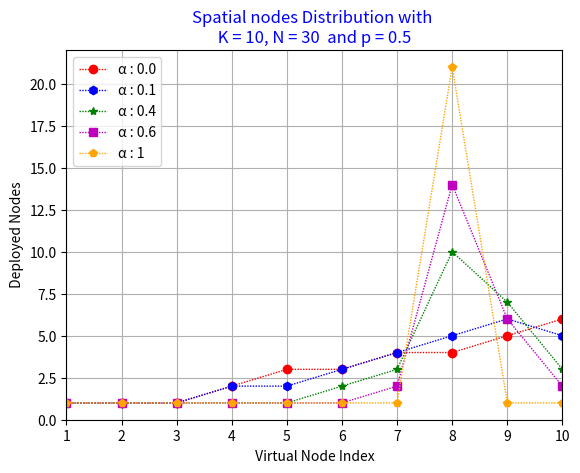

Reproduce this figure in Python.
#!/bin/python3
# -*-coding: utf-8-*

import matplotlib.pyplot as plt
from collections import OrderedDict

# ------------------ Define Differents Line Style -------------------

linestyles_dict = OrderedDict(
    [
        ("solid", (0, ())),
        ("loosely dotted", (0, (1, 10))),
        ("dotted", (0, (1, 5))),
        ("densely dotted", (0, (1, 1))),
        ("loosely dashed", (0, (5, 10))),
        ("dashed", (0, (5, 5))),
        ("densely dashed", (0, (5, 1))),
        ("loosely dashdotted", (0, (3, 10, 1, 10))),
        ("dashdotted", (0, (3, 5, 1, 5))),
        ("densely dashdotted", (0, (3, 1, 1, 1))),
        ("loosely dashdotdotted", (0, (3, 10, 1, 10, 1, 10))),
        ("dashdotdotted", (0, (3, 5, 1, 5, 1, 5))),
        ("densely dashdotdotted", (0, (3, 1, 1, 1, 1, 1))),
    ]
)


class LWSN:
    """LWSN - Linear Wireless Sensors Network

    Args:
        N: "Number of sensors"
        K: "Number of Virtual Nodes"
    """

    def __init__(self, N, K):
        """initialize the LWSN with K and N"""

        self.K = K
        self.N = N
        self.T = list()
        self.n = list([0] * K)

    def sensors_deployment(self, lambda_, alpha, p):
        """Determines the number of sensors of each Virtual Node"""

        O = list([0] * self.K)

        for virtual_node in range(0, self.K):
            self.T.append(self.calculate_T(virtual_node, lambda_, p))

        self.n = [1 for _ in range(0, self.K)]  # on ajoute 1 capteur dans chaque Bi
        remaining_sensors = self.N - self.K  # il reste N - K capteurs

        while remaining_sensors != 0:
            for virtual_node in range(0, self.K):
                O[virtual_node] = self.calculate_O(virtual_node, lambda_, alpha, p)

            I = [i for i, o in enumerate(O) if o == max(O)]
            i = max(I)
            self.n[i] = self.n[i] + 1
            remaining_sensors = remaining_sensors - 1
        return self.n

    # -------------------------------------------------------------------

    def calculate_T(self, i, lambda_, p):
        """Virtual Node Traffic calculation"""

        Ti = (lambda_ / (p + 1)) * ((p / (p + 1)) + (((-p) ** (i + 1)) / (p + 1)) + i)
        return Ti

    def calculate_O(self, i, lambda_, alpha, p):
        """Calculation of the maximum number of operations of a sensor"""

        Ti_bar = (
            self.T[i] / self.n[i]
        )  # nbre moy. de transmission de chaque capteur de Bi
        Ri_rsc = self.T[i] * ((self.n[i] - 1) / self.n[i])
        Ri_ps = 0

        if i == 0:  # sur le 1er noeud virtuel Ri_rsnr=0, Ri_rsf=0,Ri_rsr=0
            Ri_ps = ((self.T[i] - lambda_) / self.n[i]) + alpha * Ri_rsc

        if i > 0 and i < self.K - 2:  # Pour les 2 et K - 2 noeuds Virt.
            Ri_rsnr = p * self.T[i - 1]
            Ri_rsf = self.T[i + 1] + p * self.T[i + 2]
            Ri_rsr = ((self.T[i] - lambda_) * (self.n[i] - 1)) / self.n[i]
            Ri_ps = ((self.T[i] - lambda_) / self.n[i]) + alpha * (
                Ri_rsr + Ri_rsnr + Ri_rsf + Ri_rsc
            )

        if i == self.K - 2:
            Ri_rsnr = p * self.T[i - 1]
            Ri_rsf = self.T[i + 1]
            Ri_rsr = ((self.T[i] - lambda_) * (self.n[i] - 1)) / self.n[i]
            Ri_ps = ((self.T[i] - lambda_) / self.n[i]) + alpha * (
                Ri_rsr + Ri_rsnr + Ri_rsf + Ri_rsc
            )

        if i == self.K - 1:  # sur le dernier noeud Ri_rsf = 0
            Ri_rsnr = p * self.T[i - 1]
            Ri_rsr = ((self.T[i] - lambda_) * (self.n[i] - 1)) / self.n[i]
            Ri_ps = ((self.T[i] - lambda_) / self.n[i]) + alpha * (
                Ri_rsr + Ri_rsnr + Ri_rsc
            )

        return Ti_bar + Ri_ps


if __name__ == "__main__":

    # ------------------ Display Settings -------------------

    colors = ["red", "blue", "green", "m", "orange"]
    symbols = ["o-", "h", "*-", "s", "p"]
    plt.title(
        "Spatial nodes Distribution with \n K = 10, N = 30  and p = 0.5 ", color="blue"
    )
    plt.xlabel(" Virtual Node Index ")
    plt.xlim(1, 10)

    plt.ylim(0, 22)
    plt.ylabel(" Deployed Nodes")

    # ------------------ Deployment based on Alpha --------------

    alpha_values = [0.0, 0.1, 0.4, 0.6, 1]

    for j, alpha in enumerate(alpha_values):

        Si = LWSN(30, 10).sensors_deployment(1, alpha, 0.5)

        plt.plot(
            [1, 2, 3, 4, 5, 6, 7, 8, 9, 10],
            Si,
            symbols[j],
            label="\u03B1 : {}".format(alpha * 1),
            color=colors[j],
            lw=1,
            linestyle=linestyles_dict["densely dotted"],
        )

    plt.legend()
    plt.grid()
    plt.show()
